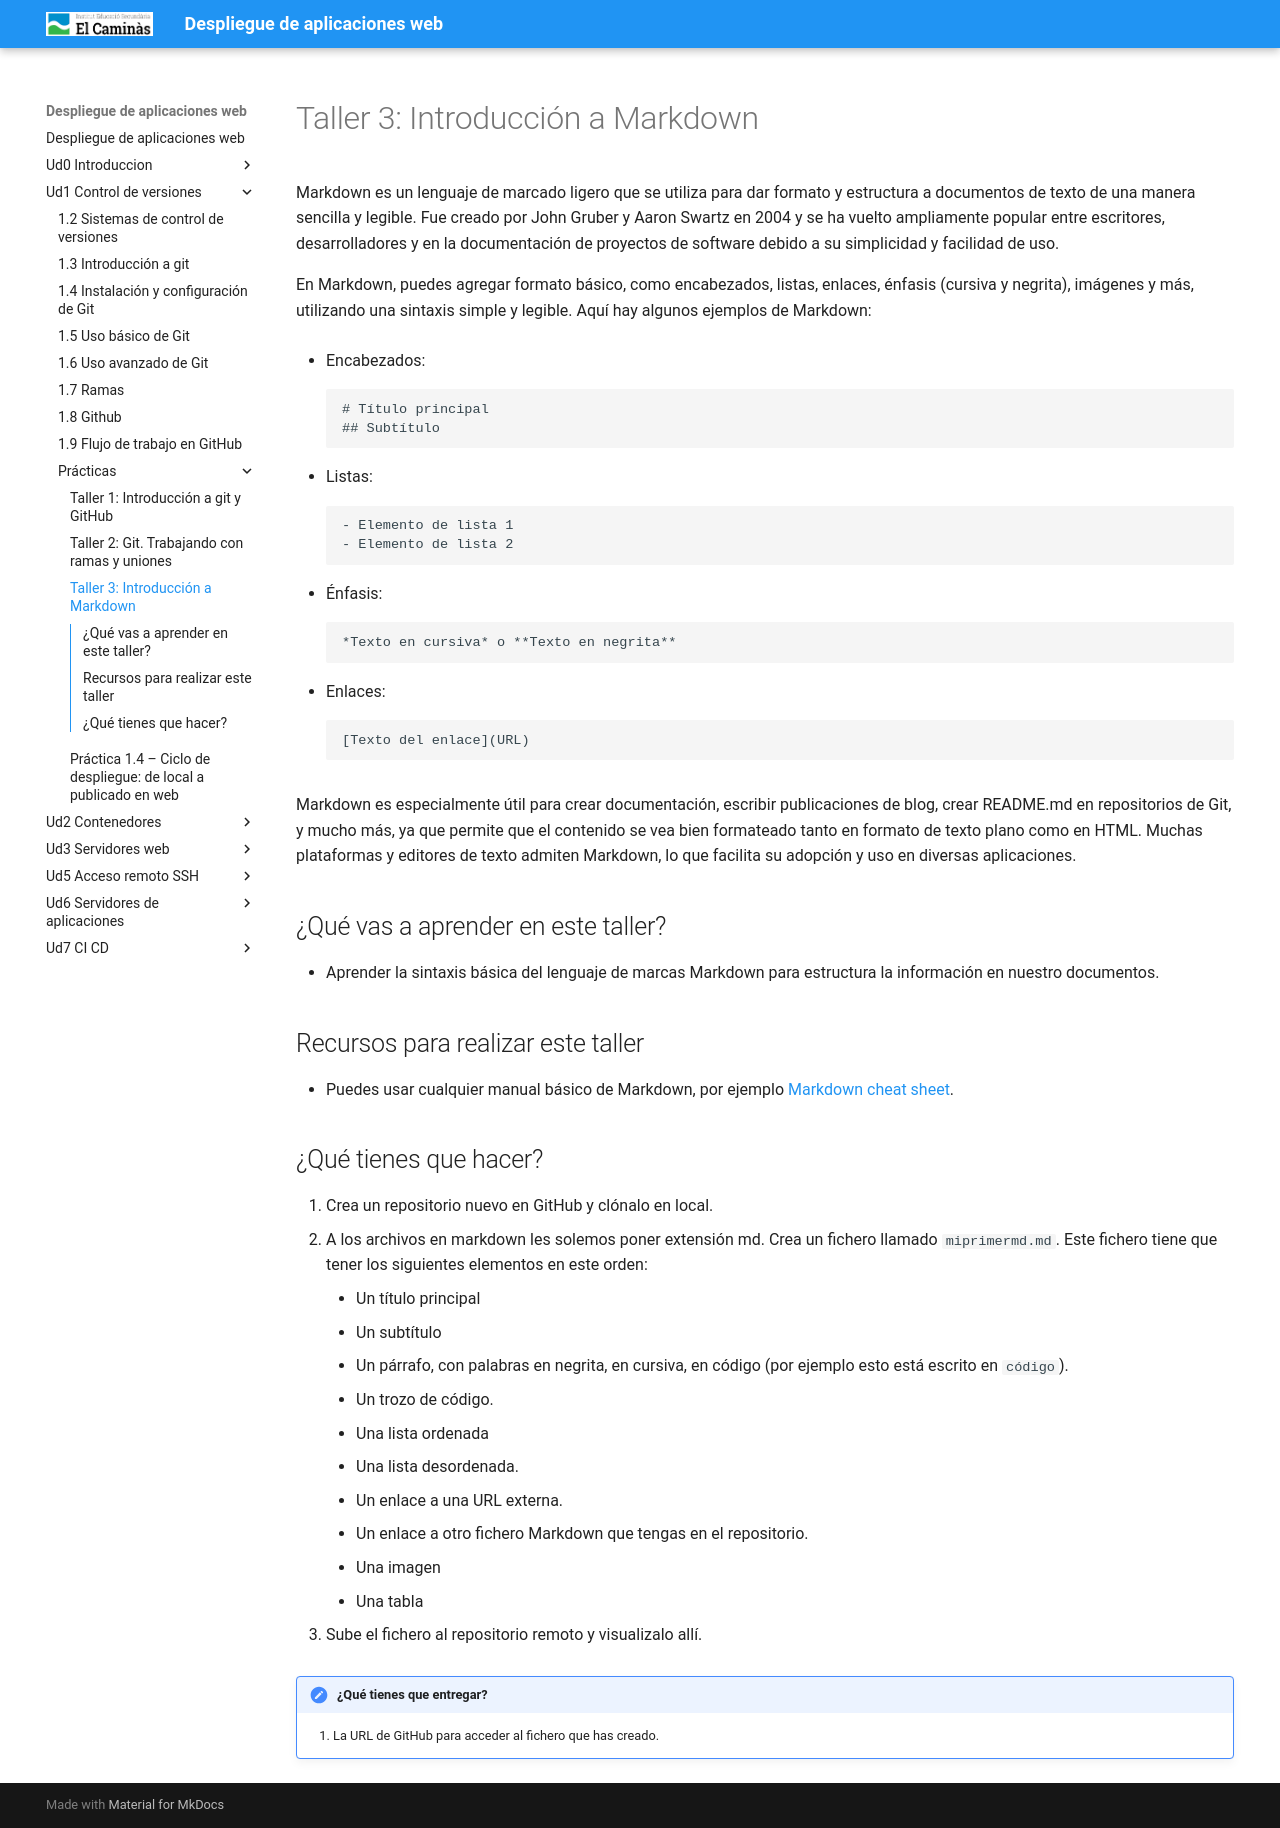

repository: pedrosegarra/DAW · page: Ud1 Control de versiones/P1_6_tallerMarkdown/index.html · generator: mkdocs

---
title: "Taller 3: Introducción a Markdown"
---

Markdown es un lenguaje de marcado ligero que se utiliza para dar formato y estructura a documentos de texto de una manera sencilla y legible. Fue creado por John Gruber y Aaron Swartz en 2004 y se ha vuelto ampliamente popular entre escritores, desarrolladores y en la documentación de proyectos de software debido a su simplicidad y facilidad de uso.

En Markdown, puedes agregar formato básico, como encabezados, listas, enlaces, énfasis (cursiva y negrita), imágenes y más, utilizando una sintaxis simple y legible. Aquí hay algunos ejemplos de Markdown:

- Encabezados:
  ```
  # Título principal
  ## Subtítulo
  ```

- Listas:
  ```
  - Elemento de lista 1
  - Elemento de lista 2
  ```

- Énfasis:
  ```
  *Texto en cursiva* o **Texto en negrita**
  ```

- Enlaces:
  ```
  [Texto del enlace](URL)
  ```

Markdown es especialmente útil para crear documentación, escribir publicaciones de blog, crear README.md en repositorios de Git, y mucho más, ya que permite que el contenido se vea bien formateado tanto en formato de texto plano como en HTML. Muchas plataformas y editores de texto admiten Markdown, lo que facilita su adopción y uso en diversas aplicaciones.

## ¿Qué vas a aprender en este taller?

* Aprender la sintaxis básica del lenguaje de marcas Markdown para estructura la información en nuestro documentos.


## Recursos para realizar este taller

* Puedes usar cualquier manual básico de Markdown, por ejemplo [Markdown cheat sheet](https://www.markdownguide.org/cheat-sheet/).

## ¿Qué tienes que hacer?

  1. Crea un repositorio nuevo en GitHub y clónalo en local.
  2. A los archivos en markdown les solemos poner extensión md. Crea un fichero llamado `miprimermd.md`. Este fichero tiene que tener los siguientes elementos en este orden:

     * Un título principal
     * Un subtítulo
     * Un párrafo, con palabras en negrita, en cursiva, en código (por ejemplo esto está escrito en `código`).
     * Un trozo de código.
     * Una lista ordenada
     * Una lista desordenada.
     * Un enlace a una URL externa.
     * Un enlace a otro fichero Markdown que tengas en el repositorio.
     * Una imagen
     * Una tabla

  3. Sube el fichero al repositorio remoto y visualizalo allí.


!!!Task "¿Qué tienes que entregar?"
    1. La URL de GitHub para acceder al fichero que has creado.
